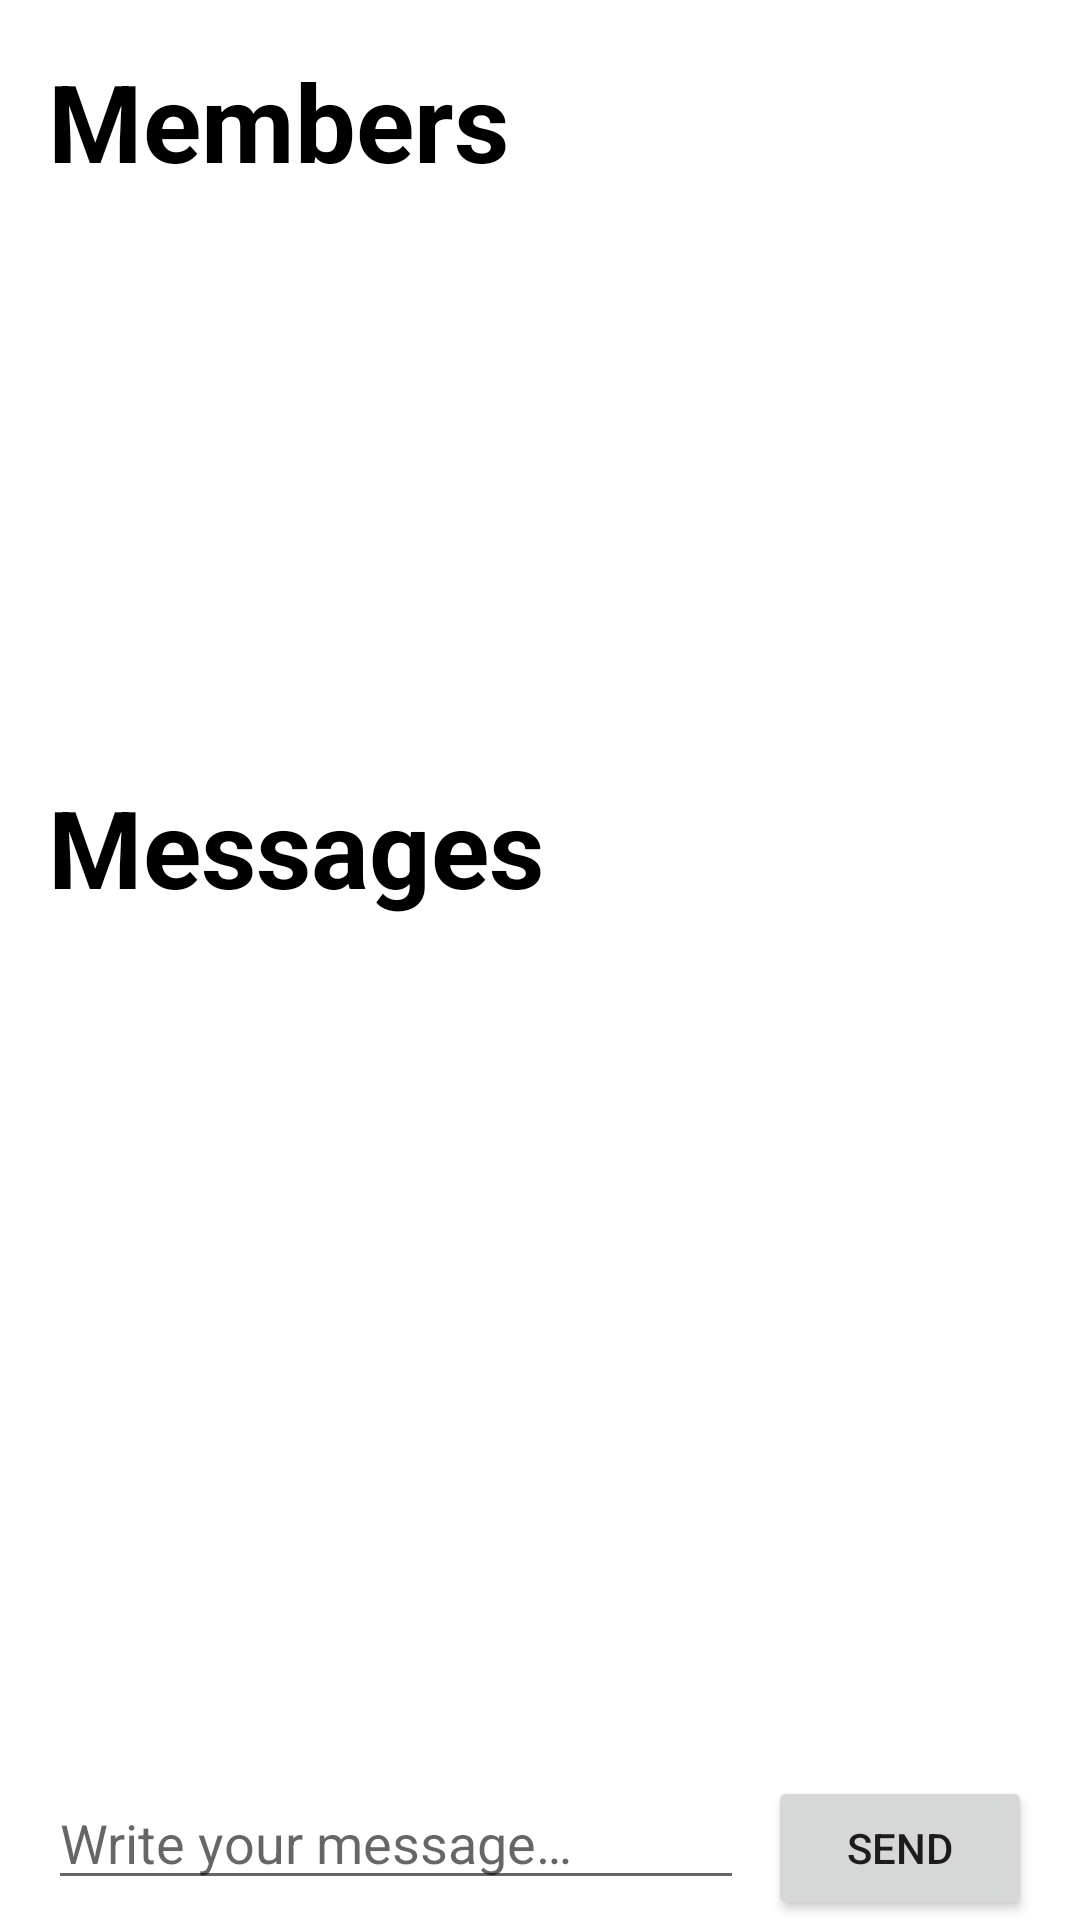

Produce the Android XML layout that renders to this screen, including the resource entries it uses.
<!-- AndroidManifest.xml: application theme Theme.TreeChat -->
<!-- res/layout/activity_room.xml -->
<?xml version="1.0" encoding="utf-8"?>
<LinearLayout
    xmlns:android="http://schemas.android.com/apk/res/android"
    xmlns:tools="http://schemas.android.com/tools"
    android:layout_width="match_parent"
    android:layout_height="match_parent"
    android:orientation="vertical"
    tools:context=".RoomActivity">

    <TextView
        android:layout_width="wrap_content"
        android:layout_height="wrap_content"
        android:layout_margin="16dp"
        android:text="@string/member_section_title"
        android:textStyle="bold"
        android:textColor="@color/black"
        android:textSize="36sp" />

    <ListView
        android:id="@+id/member_list"
        android:layout_width="match_parent"
        android:layout_height="0dp"
        android:layout_weight="3" />

    <TextView
        android:layout_width="wrap_content"
        android:layout_height="wrap_content"
        android:layout_margin="16dp"
        android:text="@string/message_section_title"
        android:textStyle="bold"
        android:textColor="@color/black"
        android:textSize="36sp" />

    <ListView
        android:id="@+id/message_list"
        android:layout_width="match_parent"
        android:layout_height="0dp"
        android:layout_weight="5" />

    <LinearLayout
        android:layout_width="match_parent"
        android:layout_height="wrap_content"
        android:orientation="horizontal"
        android:layout_marginHorizontal="16dp">

        <EditText
            android:id="@+id/create_room_field"
            android:layout_width="0dp"
            android:layout_height="wrap_content"
            android:layout_gravity="bottom"
            android:layout_weight="4"
            android:inputType="textMultiLine"
            android:autofillHints="The text message"
            android:layout_marginEnd="8dp"
            android:hint="@string/message_field_hint"/>

        <Button
            android:id="@+id/create_room_button"
            android:layout_width="wrap_content"
            android:layout_height="wrap_content"
            android:layout_gravity="bottom"
            android:text="@string/send_msg_btn_text"/>
    </LinearLayout>

</LinearLayout>
<!-- resources referenced by this layout -->
<resources>
  <string name="member_section_title">Members</string>
  <string name="message_field_hint">Write your message…</string>
  <string name="message_section_title">Messages</string>
  <string name="send_msg_btn_text">Send</string>
  <style name="Theme.TreeChat" parent="Theme.MaterialComponents.DayNight.DarkActionBar">
          
          <item name="colorPrimary">@color/purple_500</item>
          <item name="colorPrimaryVariant">@color/purple_700</item>
          <item name="colorOnPrimary">@color/white</item>
          
          <item name="colorSecondary">@color/teal_200</item>
          <item name="colorSecondaryVariant">@color/teal_700</item>
          <item name="colorOnSecondary">@color/black</item>
          
          <item name="android:statusBarColor" tools:targetApi="l">?attr/colorPrimaryVariant</item>
          
      </style>
  <!-- not gathered from this repository: default colours our renderer supplied (Android Studio template values) -->
  <color name="purple_500">#FF6200EE</color>
  <color name="purple_700">#FF3700B3</color>
  <color name="teal_200">#FF03DAC5</color>
  <color name="teal_700">#FF018786</color>
  <color name="black">#FF000000</color>
  <color name="white">#FFFFFFFF</color>
</resources>
